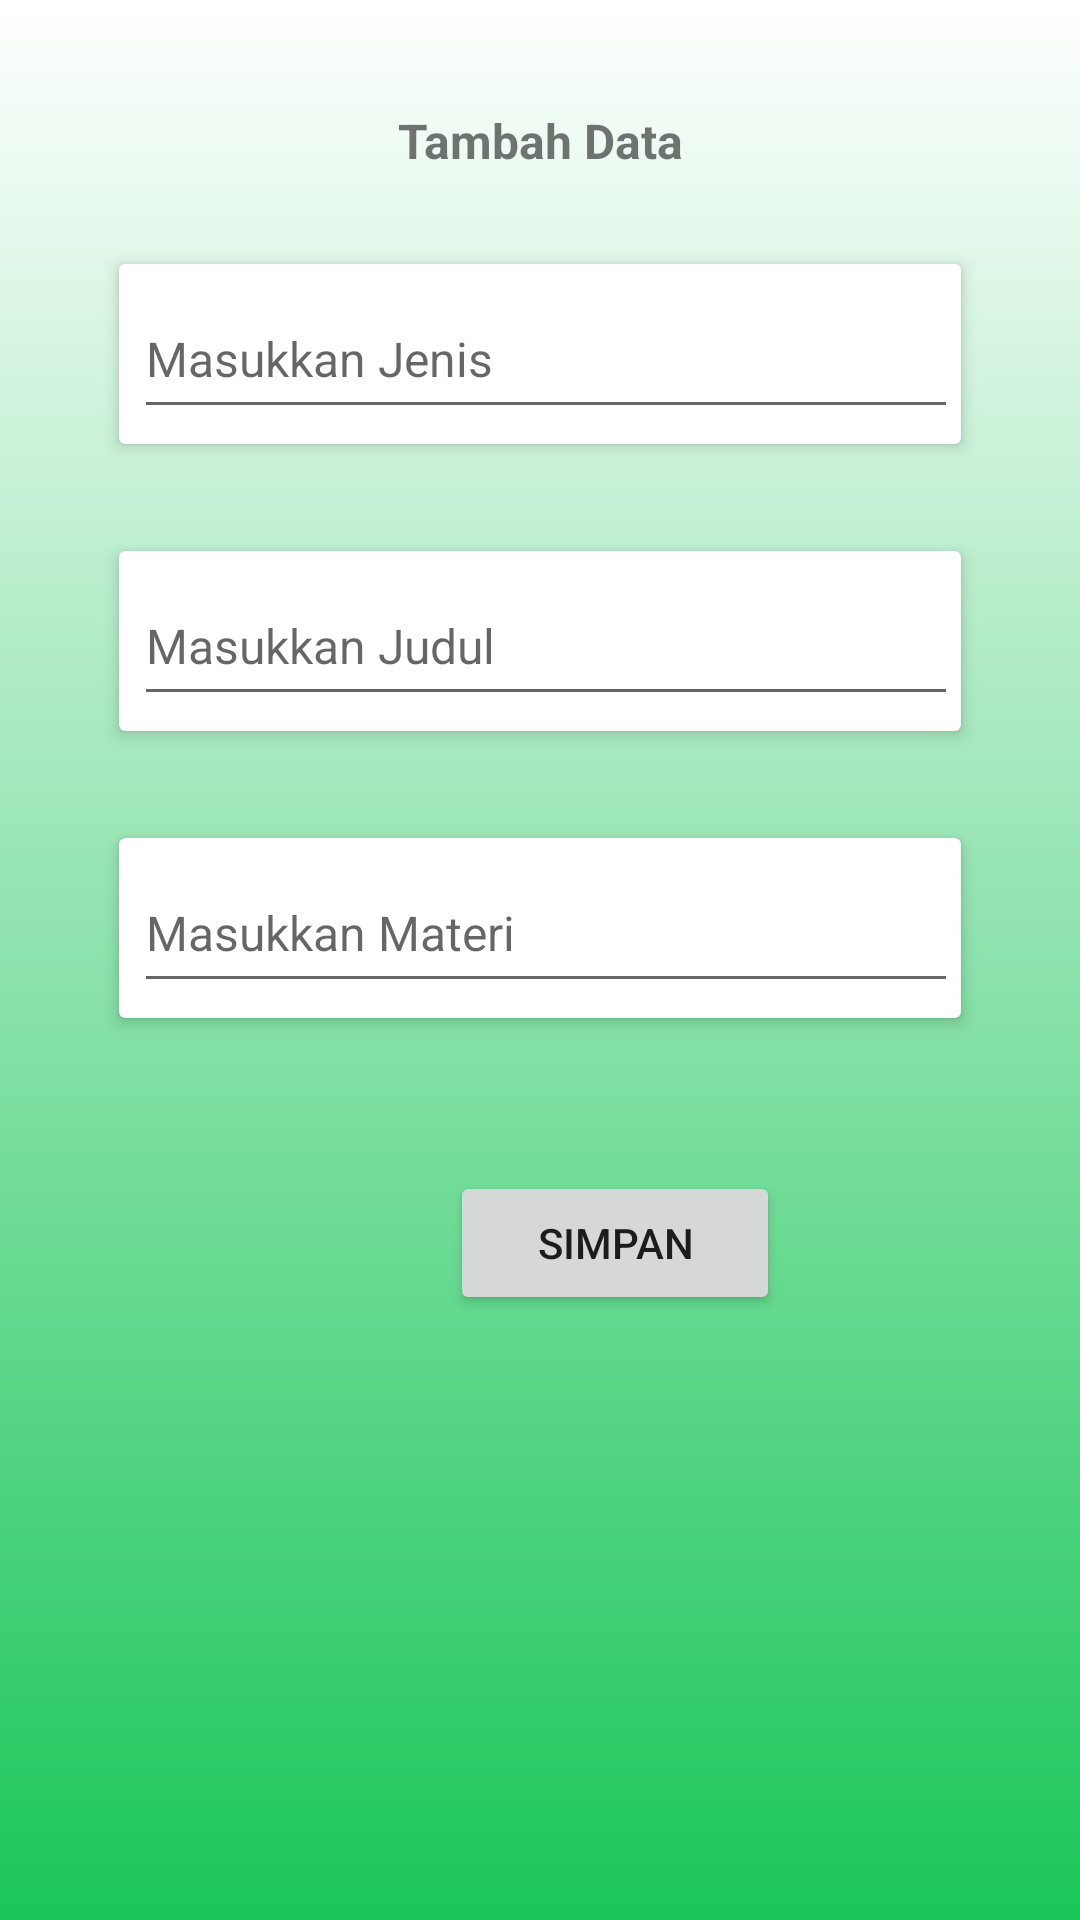

Android layout source for this screen:
<!-- AndroidManifest.xml: application theme AppTheme -->
<!-- res/layout/activity_tambah.xml -->
<?xml version="1.0" encoding="utf-8"?>
<android.support.constraint.ConstraintLayout xmlns:android="http://schemas.android.com/apk/res/android"
    xmlns:app="http://schemas.android.com/apk/res-auto"
    xmlns:tools="http://schemas.android.com/tools"
    android:layout_width="match_parent"
    android:layout_height="match_parent"
    android:background="@drawable/abu"
    android:orientation="vertical">

    <LinearLayout
        android:layout_width="match_parent"
        android:layout_height="match_parent"
        android:orientation="vertical"
        android:padding="20dp"
        tools:context=".LoginActivity">

        <TextView
            android:layout_width="match_parent"
            android:layout_height="wrap_content"
            android:layout_marginTop="16dp"
            android:text="Tambah Data"
            android:textAlignment="center"
            android:textSize="16dp"
            android:textStyle="bold" />

        <android.support.v7.widget.CardView
            android:layout_width="match_parent"
            android:layout_height="wrap_content"
            android:layout_marginLeft="16dp"
            android:layout_marginTop="25dp"
            android:layout_marginRight="16dp"
            app:cardElevation="3dp"
            app:cardUseCompatPadding="true">

            <LinearLayout
                android:layout_width="match_parent"
                android:layout_height="wrap_content"
                android:orientation="vertical"
                android:padding="5dp">

                <EditText
                    android:id="@+id/insert_jenis"
                    android:layout_width="320dp"
                    android:layout_height="50dp"
                    android:hint="Masukkan Jenis"
                    android:inputType="text"
                    android:textSize="16dp" />
            </LinearLayout>
        </android.support.v7.widget.CardView>

        <android.support.v7.widget.CardView
            android:layout_width="match_parent"
            android:layout_height="wrap_content"
            android:layout_marginLeft="16dp"
            android:layout_marginTop="25dp"
            android:layout_marginRight="16dp"
            app:cardElevation="3dp"
            app:cardUseCompatPadding="true">

            <LinearLayout
                android:layout_width="match_parent"
                android:layout_height="wrap_content"
                android:orientation="vertical"
                android:padding="5dp">

                <EditText
                    android:id="@+id/insert_judul"
                    android:layout_width="320dp"
                    android:layout_height="50dp"
                    android:hint="Masukkan Judul"
                    android:inputType="text"
                    android:textSize="16dp" />
            </LinearLayout>
        </android.support.v7.widget.CardView>


        <android.support.v7.widget.CardView
            android:layout_width="match_parent"
            android:layout_height="wrap_content"
            android:layout_marginLeft="16dp"
            android:layout_marginTop="25dp"
            android:layout_marginRight="16dp"
            app:cardElevation="3dp"
            app:cardUseCompatPadding="true">

            <LinearLayout
                android:layout_width="match_parent"
                android:layout_height="wrap_content"
                android:orientation="vertical"
                android:padding="5dp">

                <EditText
                    android:id="@+id/insert_materi"
                    android:layout_width="320dp"
                    android:layout_height="50dp"
                    android:hint="Masukkan Materi"
                    android:inputType="text"
                    android:textSize="16dp" />
            </LinearLayout>

        </android.support.v7.widget.CardView>

        <android.support.v7.widget.CardView
            android:layout_width="match_parent"
            android:layout_height="wrap_content"
            android:layout_marginLeft="16dp"
            android:layout_marginTop="25dp"
            android:layout_marginRight="16dp"
            app:cardElevation="3dp"
            app:cardUseCompatPadding="true">


        </android.support.v7.widget.CardView>


        <Button
            android:id="@+id/btn_simpan"
            android:layout_width="110dp"
            android:layout_height="wrap_content"
            android:layout_marginLeft="130dp"
            android:layout_marginTop="10dp"
            android:layout_marginRight="150dp"
            android:text="Simpan" />
    </LinearLayout>


</android.support.constraint.ConstraintLayout>
<!-- resources referenced by this layout -->
<resources>
  <!-- drawable abu (drawable) -->
  <?xml version="1.0" encoding="utf-8"?>
  <shape xmlns:android="http://schemas.android.com/apk/res/android">
  
      <gradient
          android:startColor="#ffffff"
          android:endColor="#1AC659"
          android:angle="270"
          />
  
  </shape>
  <style name="AppTheme" parent="Theme.AppCompat.Light">
          
          <item name="colorPrimary">@color/colorPrimary</item>
          <item name="colorPrimaryDark">@color/colorPrimaryDark</item>
          <item name="colorAccent">@color/colorAccent</item>
      </style>
  <color name="colorPrimary">#FCFCFC</color>
  <color name="colorPrimaryDark">#2A2E43</color>
  <color name="colorAccent">#13D3B4</color>
</resources>
